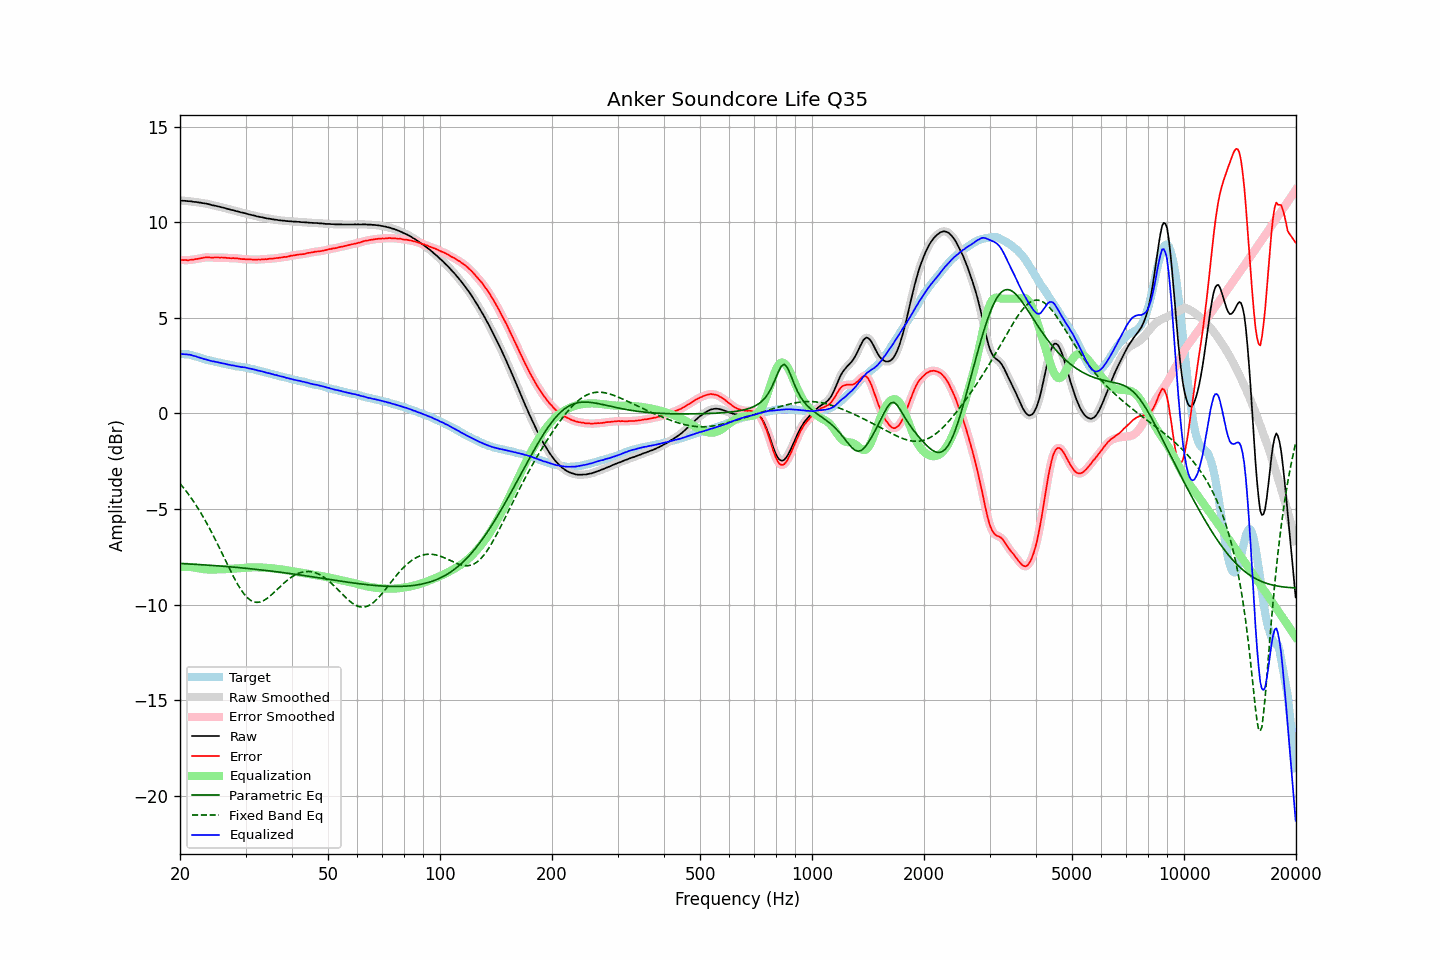

The data file committed next to this chart (first rows):
frequency, raw, error, smoothed, error_smoothed, equalization, parametric_eq, fixed_band_eq, equalized_raw, equalized_smoothed, target
20.00, 11.14, 8.02, 11.14, 8.03, -8.03, -7.84, -3.66, 3.11, 3.11, 3.11
20.20, 11.13, 8.03, 11.13, 8.02, -8.02, -7.85, -3.76, 3.11, 3.11, 3.10
20.40, 11.12, 8.02, 11.12, 8.02, -8.02, -7.85, -3.87, 3.10, 3.10, 3.10
20.61, 11.12, 8.03, 11.11, 8.02, -8.02, -7.86, -3.97, 3.10, 3.10, 3.09
20.81, 11.11, 8.02, 11.11, 8.01, -8.02, -7.86, -4.08, 3.09, 3.09, 3.09
21.02, 11.10, 8.01, 11.10, 8.02, -8.02, -7.87, -4.19, 3.08, 3.08, 3.09
21.23, 11.10, 8.03, 11.09, 8.02, -8.03, -7.87, -4.31, 3.07, 3.07, 3.07
21.44, 11.09, 8.04, 11.08, 8.03, -8.03, -7.87, -4.43, 3.05, 3.05, 3.05
21.66, 11.07, 8.04, 11.07, 8.05, -8.04, -7.88, -4.55, 3.02, 3.03, 3.03
21.87, 11.06, 8.06, 11.06, 8.06, -8.06, -7.88, -4.67, 3.00, 3.00, 3.00
22.09, 11.06, 8.08, 11.05, 8.07, -8.07, -7.89, -4.80, 2.99, 2.98, 2.98
22.31, 11.04, 8.08, 11.04, 8.09, -8.09, -7.89, -4.93, 2.95, 2.95, 2.96
22.54, 11.03, 8.10, 11.03, 8.10, -8.10, -7.90, -5.07, 2.92, 2.92, 2.93
22.76, 11.02, 8.12, 11.01, 8.12, -8.12, -7.91, -5.21, 2.90, 2.89, 2.90
22.99, 11.00, 8.13, 11.00, 8.13, -8.13, -7.91, -5.35, 2.87, 2.87, 2.87
23.22, 10.99, 8.15, 10.99, 8.15, -8.14, -7.92, -5.49, 2.85, 2.85, 2.84
23.45, 10.98, 8.16, 10.97, 8.16, -8.15, -7.92, -5.64, 2.83, 2.82, 2.82
23.69, 10.96, 8.16, 10.96, 8.16, -8.15, -7.93, -5.79, 2.80, 2.80, 2.80
23.92, 10.94, 8.16, 10.94, 8.16, -8.16, -7.93, -5.95, 2.78, 2.78, 2.78
24.16, 10.92, 8.15, 10.91, 8.15, -8.16, -7.94, -6.11, 2.76, 2.76, 2.77
24.40, 10.89, 8.14, 10.89, 8.15, -8.16, -7.94, -6.27, 2.73, 2.74, 2.74
24.65, 10.88, 8.15, 10.87, 8.15, -8.16, -7.95, -6.43, 2.72, 2.72, 2.72
24.89, 10.86, 8.15, 10.86, 8.15, -8.15, -7.96, -6.60, 2.70, 2.70, 2.70
25.14, 10.84, 8.15, 10.84, 8.15, -8.15, -7.96, -6.77, 2.68, 2.68, 2.68
25.39, 10.82, 8.16, 10.82, 8.15, -8.15, -7.97, -6.94, 2.66, 2.66, 2.66
25.65, 10.80, 8.15, 10.80, 8.15, -8.15, -7.98, -7.11, 2.65, 2.65, 2.65
25.91, 10.78, 8.16, 10.78, 8.15, -8.15, -7.98, -7.29, 2.63, 2.63, 2.62
26.16, 10.76, 8.15, 10.76, 8.15, -8.14, -7.99, -7.46, 2.61, 2.61, 2.61
26.43, 10.74, 8.15, 10.73, 8.14, -8.14, -8.00, -7.64, 2.60, 2.59, 2.59
26.69, 10.71, 8.13, 10.71, 8.14, -8.14, -8.00, -7.81, 2.57, 2.58, 2.58
26.96, 10.69, 8.13, 10.69, 8.13, -8.13, -8.01, -7.98, 2.56, 2.56, 2.56
27.23, 10.67, 8.12, 10.66, 8.12, -8.13, -8.02, -8.15, 2.54, 2.54, 2.55
27.50, 10.64, 8.11, 10.65, 8.12, -8.12, -8.02, -8.32, 2.52, 2.52, 2.53
27.77, 10.63, 8.12, 10.62, 8.12, -8.12, -8.03, -8.49, 2.51, 2.51, 2.51
28.05, 10.61, 8.11, 10.60, 8.12, -8.11, -8.04, -8.65, 2.50, 2.49, 2.49
28.33, 10.58, 8.11, 10.58, 8.11, -8.10, -8.05, -8.80, 2.47, 2.48, 2.46
28.62, 10.56, 8.11, 10.56, 8.10, -8.10, -8.05, -8.95, 2.46, 2.46, 2.45
28.90, 10.54, 8.09, 10.53, 8.09, -8.09, -8.06, -9.09, 2.45, 2.44, 2.45
29.19, 10.51, 8.08, 10.51, 8.08, -8.08, -8.07, -9.22, 2.42, 2.43, 2.43
29.48, 10.50, 8.07, 10.50, 8.07, -8.08, -8.08, -9.34, 2.42, 2.42, 2.43
29.78, 10.48, 8.07, 10.48, 8.07, -8.07, -8.09, -9.45, 2.41, 2.41, 2.41
30.08, 10.46, 8.06, 10.46, 8.06, -8.06, -8.09, -9.55, 2.40, 2.39, 2.40
30.38, 10.43, 8.05, 10.43, 8.06, -8.06, -8.10, -9.64, 2.37, 2.38, 2.38
30.68, 10.41, 8.05, 10.41, 8.05, -8.05, -8.11, -9.71, 2.36, 2.36, 2.35
30.99, 10.39, 8.05, 10.39, 8.05, -8.05, -8.12, -9.77, 2.34, 2.34, 2.33
31.30, 10.37, 8.05, 10.37, 8.05, -8.05, -8.13, -9.82, 2.32, 2.32, 2.32
31.61, 10.35, 8.04, 10.35, 8.04, -8.05, -8.14, -9.85, 2.30, 2.30, 2.31
31.93, 10.33, 8.05, 10.32, 8.04, -8.05, -8.15, -9.87, 2.28, 2.28, 2.28
32.24, 10.30, 8.04, 10.30, 8.04, -8.05, -8.16, -9.88, 2.25, 2.26, 2.26
32.57, 10.29, 8.05, 10.29, 8.05, -8.05, -8.16, -9.87, 2.24, 2.24, 2.24
32.89, 10.27, 8.04, 10.27, 8.05, -8.05, -8.17, -9.85, 2.22, 2.22, 2.22
33.22, 10.26, 8.07, 10.26, 8.06, -8.06, -8.18, -9.82, 2.20, 2.20, 2.19
33.55, 10.24, 8.06, 10.24, 8.06, -8.06, -8.19, -9.78, 2.18, 2.18, 2.18
33.89, 10.22, 8.07, 10.22, 8.06, -8.07, -8.20, -9.73, 2.15, 2.15, 2.15
34.23, 10.20, 8.06, 10.20, 8.07, -8.07, -8.21, -9.68, 2.13, 2.13, 2.14
34.57, 10.19, 8.08, 10.19, 8.08, -8.08, -8.22, -9.61, 2.11, 2.11, 2.10
34.92, 10.18, 8.10, 10.17, 8.09, -8.09, -8.23, -9.55, 2.09, 2.09, 2.08
35.27, 10.16, 8.09, 10.16, 8.10, -8.09, -8.24, -9.47, 2.06, 2.07, 2.07
35.62, 10.15, 8.10, 10.15, 8.10, -8.10, -8.25, -9.40, 2.05, 2.04, 2.05
35.97, 10.13, 8.11, 10.13, 8.11, -8.11, -8.26, -9.32, 2.02, 2.02, 2.02
... 635 more rows
